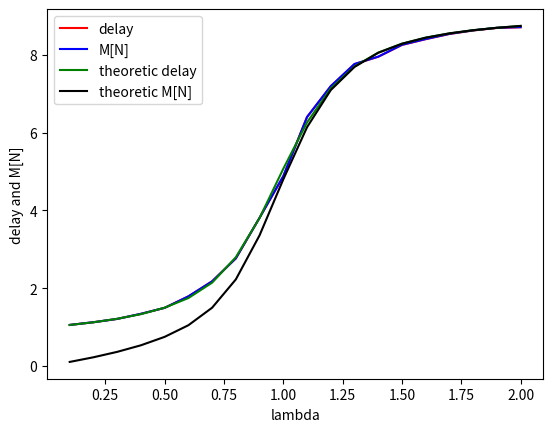

Recreate this plot in Python.
# Промоделировать работу системы массового обслуживания с ограниченной очередью
# размеров b. Оценить путем моделирования среднее количество заявок в системе E[N] и
# среднюю задержку E[D]. Также произвести теоретический расчет двух данных величин.
# среднее число сообщений в очереди, используя формулу Литла
import matplotlib.pyplot as plot
import numpy as np
import random
import math


def theoretical_markov_chain(buffer_size):
    matrix_size = buffer_size + 1
    lambda_array = np.arange(0.1, 2.1, 0.1)
    theoretic_average_size_array = []
    theoretic_delay_array = []

    for intensity in lambda_array:
        matrix = np.zeros((matrix_size, matrix_size), dtype=float)

        for i in range(0, matrix_size - 1):  # заполняем первую и вторую строчку, кроме последнего элемента
            matrix[0, i] = matrix[1, i] = math.pow(intensity, i) * np.exp(-intensity) / math.factorial(i)
        matrix[0, matrix_size - 1] = 1 - sum(matrix[0])
        matrix[1, matrix_size - 2] = 0

        for i in range(2, matrix_size - 1):
            index = 0
            for j in range(i - 1, matrix_size - 2):
                matrix[i, j] = math.pow(intensity, index) * np.exp(-intensity) / math.factorial(index)
                index += 1
            matrix[i, matrix_size - 2] = 1 - sum(matrix[i])
        matrix[matrix_size - 1][matrix_size - 2] = 1

        matrix = np.transpose(matrix)

        for i in range(0, matrix_size):
            matrix[i, i] -= 1  # из диагонали вычитаем еденицы
            matrix[-1][i] = 1  # нижнюю строчку еденицами

        vector = np.array([0] * (buffer_size + 1))
        vector[buffer_size] = 1

        matrix_temp = np.linalg.solve(matrix, vector)  # matrix_temp = Pi

        temp_average = 0
        for j in range(0, matrix_size):
            temp_average += j * matrix_temp[j]
        theoretic_average_size_array.append(temp_average)

        lambda_out = 1 - matrix_temp[0]  # matrix_temp = Pi
        theoretic_delay_array.append(temp_average / lambda_out)

    return theoretic_delay_array, theoretic_average_size_array


def system(buffer_size, count_message):
    lambda_array = np.arange(0.1, 2.1, 0.1)
    delay_array = []
    average_size_array = []

    for intensity in lambda_array:
        buffer = []
        count_sent_message = 0  # количество обработанных заявок
        count_window = 0  # номер окна
        delay = 0  # задержка
        average_size = 0  # среднее количество заявок в системе

        while count_sent_message != count_message:
            time = random.expovariate(intensity)
            while time < 1:
                if len(buffer) < buffer_size:
                    buffer.append(count_window)
                time += random.expovariate(intensity)

            if len(buffer) != 0 and buffer[0] != count_window:
                in_time = buffer.pop(0)
                out_time = count_window
                delay += (out_time - in_time)
                count_sent_message += 1

            count_window += 1
            average_size += len(buffer)

        average_size /= count_sent_message
        delay /= count_sent_message
        delay_array.append(delay)
        average_size_array.append(average_size)

    theoretic_delay_array, theoretic_average_size_array = \
        theoretical_markov_chain(buffer_size)

    plot.figure()
    plot.xlabel('lambda')
    plot.ylabel('delay and M[N]')
    plot.plot(lambda_array, delay_array, color='red', label='delay')
    plot.plot(lambda_array, average_size_array, color='blue', label='M[N]')
    plot.plot(lambda_array, theoretic_delay_array, color='green', label='theoretic delay')
    plot.plot(lambda_array, theoretic_average_size_array, color='black', label='theoretic M[N]')
    plot.legend()
    plot.show()


def main():
    buffer_size = 10  # размер очереди
    count_message = 10000  # количество заявок

    system(buffer_size, count_message)


main()
